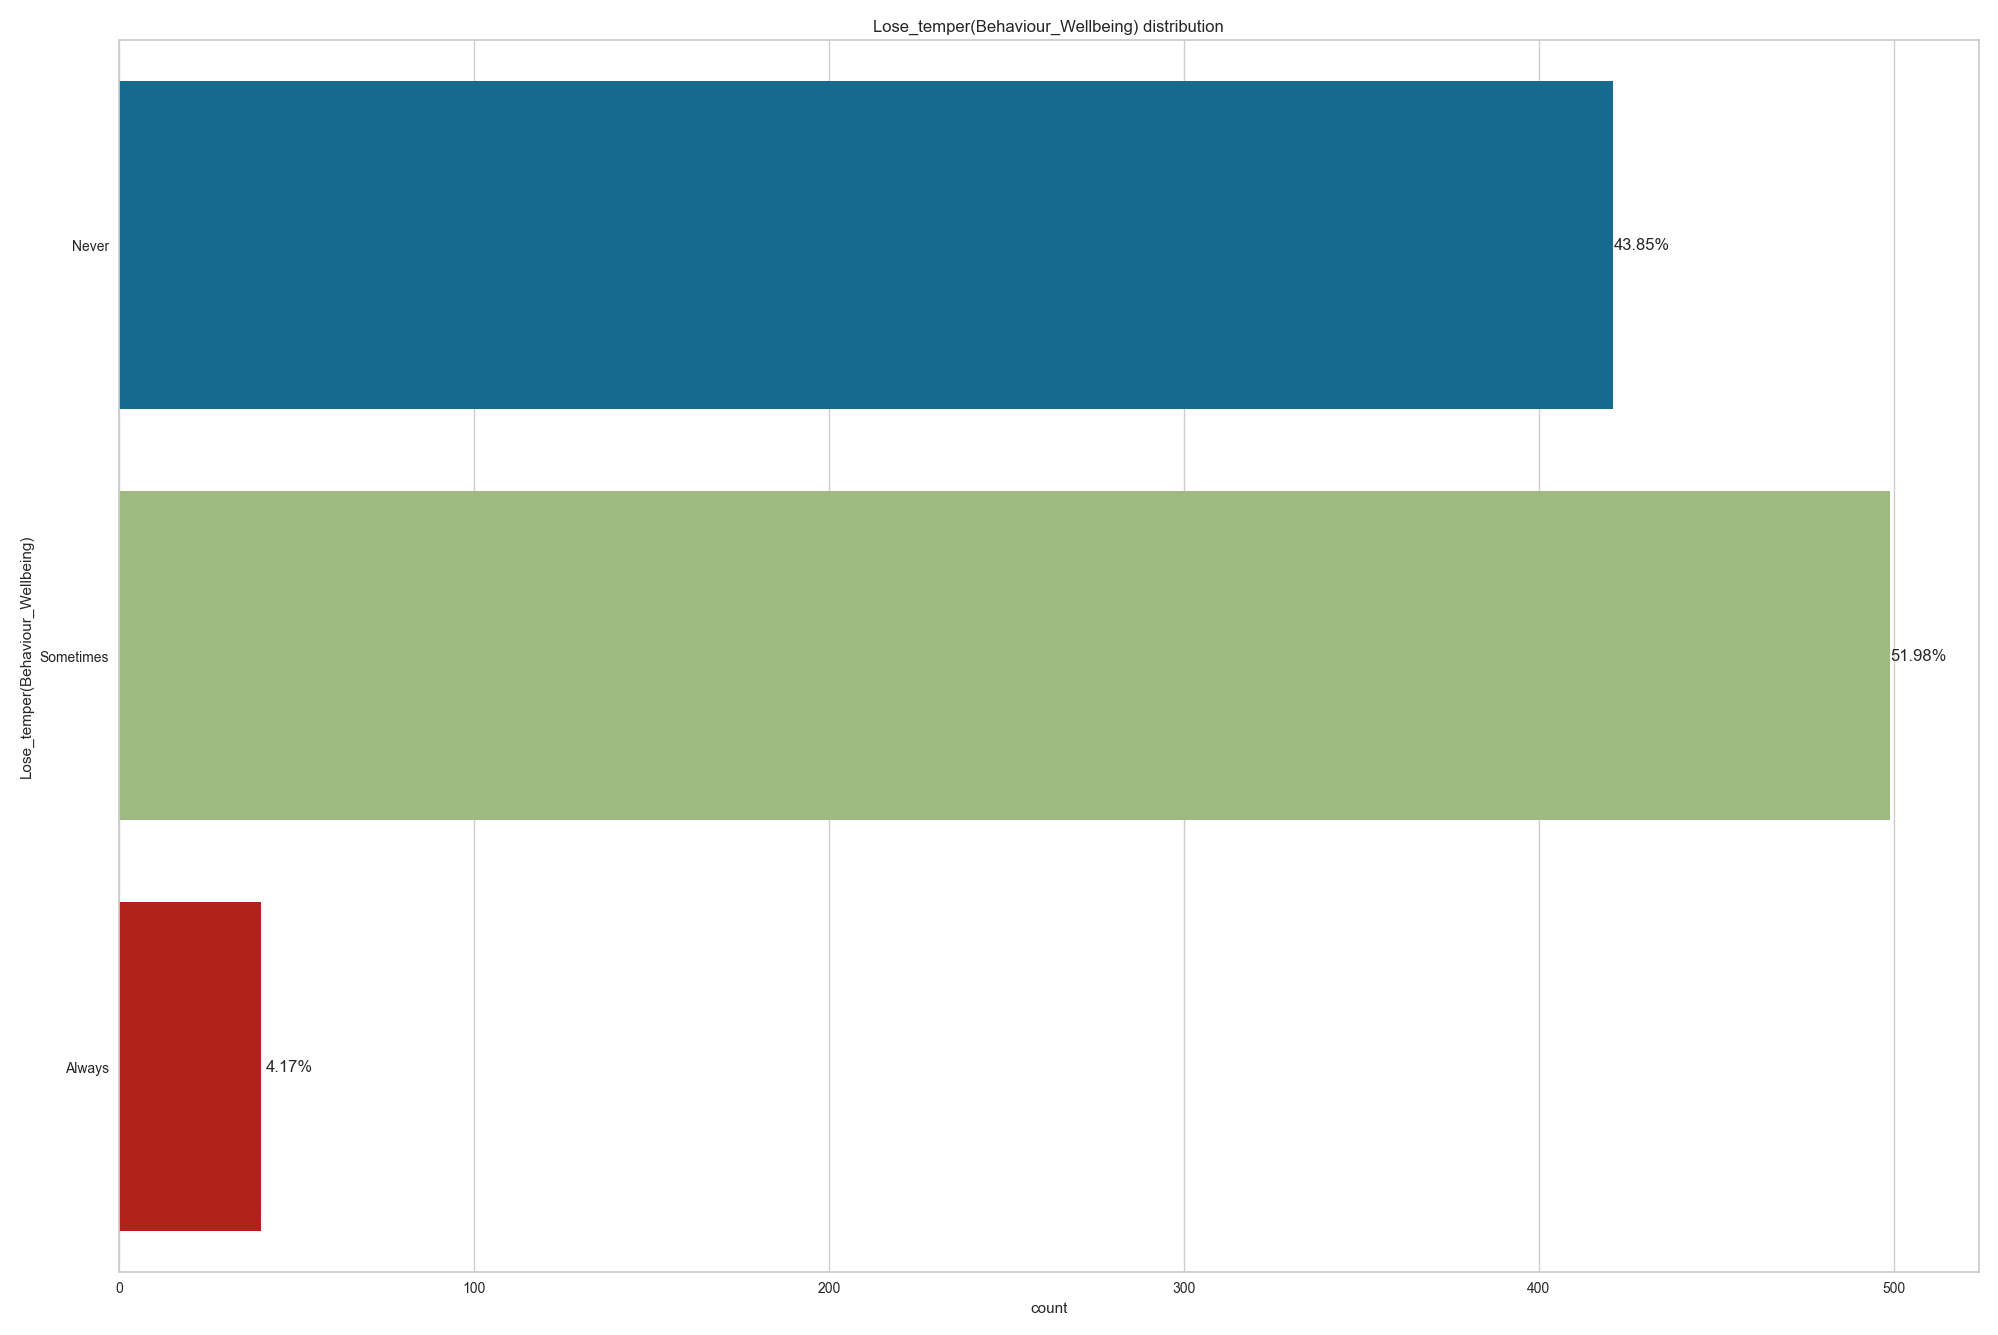

The data file committed next to this chart (first rows):
, Lose_temper(Behaviour_Wellbeing)
Sometimes, 499
Never, 421
Always, 40
